Run: headless pygame with SDL's dummy video driver; simulated clock (each Clock.tick advances the game by its frame time, no real sleeping); random seed 0; keys injected as events and as key.get_pressed() state; no mouse input.
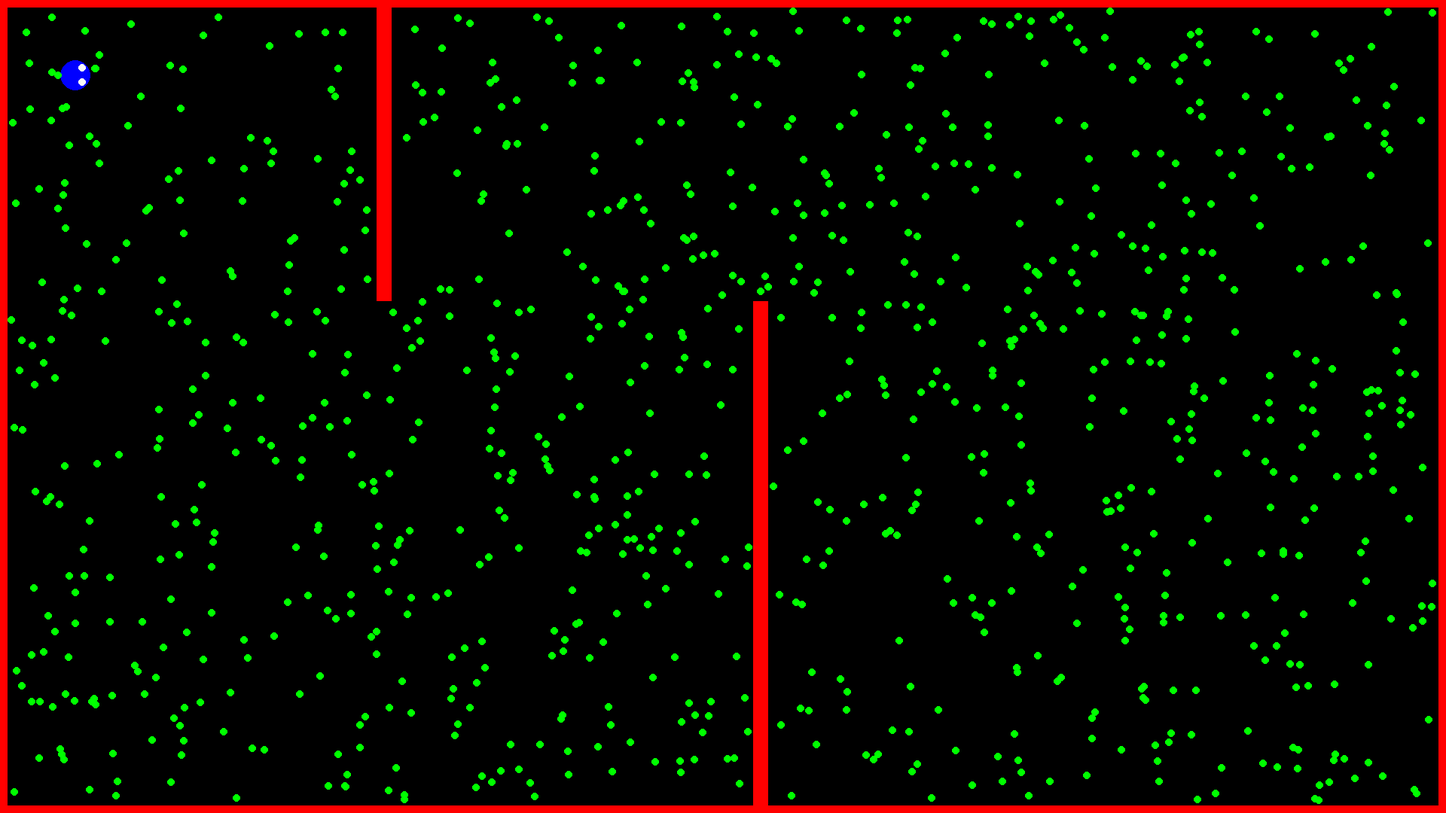
Frame 1 of 4 · flips 1–60 · no input
Frame 2 of 4 · flips 61–180 · tapped SPACE, RETURN · held RIGHT (→), D · screen unchanged from frame 1, image omitted
Frame 3 of 4 · flips 181–300 · held DOWN (↓), S · screen unchanged from frame 2, image omitted
Frame 4 of 4 · flips 301–420 · held LEFT (←), A, UP (↑), W · screen unchanged from frame 3, image omitted

The pygame program that drew these frames:

import pygame
import random
import math

#extra math for rotating the lil guy
def dotproduct(v1, v2):
  return sum((a*b) for a, b in zip(v1, v2))

def length(v):
  return math.sqrt(dotproduct(v, v))

def angle(v1, v2):
  return math.acos(dotproduct(v1, v2) / (length(v1) * length(v2)))

def distance(v1, v2):
    return math.sqrt((v1[0] - v2[0])**2 + (v1[1] - v2[1])**2)

class navigationSystem:
    def __init__(self, parent):
        self.networkNodes = []
        for node in range(1000):
            pos = [random.uniform(0, parent.displaysize[0]), random.uniform(0, parent.displaysize[1])]
            for i in parent.collisionObjects:
                if (pos[0] + 5 > i.pos[0] and pos[0] - 5 < i.pos[0] + i.size[0]) and (pos[1] + 5 > i.pos[1] and pos[1] - 5 < i.pos[1] + i.size[1]):
                    break
            else:
                self.networkNodes.append(navigationNode(pos))


class navigationNode:
    def __init__(self, pos):
        self.name = "Empty"
        self.pos = pos
        self.ConnectingNodes = {}

class CollisionObject: #aka wall
    def __init__(self, pos, size):
        self.pos = pos
        self.size = size

    def draw(self, parent):
        pygame.draw.rect(parent.screen, (255, 0, 0), (self.pos[0], self.pos[1], self.size[0], self.size[1]))


class Robot:
    def __init__(self, parent):
        #self.pos = [random.uniform(0, parent.displaysize[0]), random.uniform(0, parent.displaysize[1])]
        self.pos = [100, 100]
        self.mass = 100
        self.rot = 0
        maxvel = 0.3
        #self.vel = [random.uniform(-maxvel, maxvel), random.uniform(-maxvel, maxvel)]
        self.vel = [0, 0]
        self.size = 20
        self.navigation = navigationSystem(parent)

    def collisionCheck(self, parent):
        #Collision checks
        #if you hit a wall it flips all the velocity vectors
        for i in parent.collisionObjects:
            if (self.pos[0] + self.size > i.pos[0] and self.pos[0] - self.size < i.pos[0] + i.size[0]) and (self.pos[1] + self.size > i.pos[1] and self.pos[1] - self.size < i.pos[1] + i.size[1]):
                self.vel[0] = -1*self.vel[0] + random.uniform(-self.vel[0]/2, self.vel[0]/2)
                self.vel[1] = -1*self.vel[1] + random.uniform(-self.vel[1]/2, self.vel[1]/2)

        for i in parent.robots:
            if distance(self.pos, i.pos) < self.size + i.size and i != self:
                self.vel[0] = -1*self.vel[0] + random.uniform(-self.vel[0]/2, self.vel[0]/2)
                self.vel[1] = -1*self.vel[1] + random.uniform(-self.vel[1]/2, self.vel[1]/2)


    def applyForce(self, force):
        self.vel[0] += force[0] / self.mass
        self.vel[1] += force[1] / self.mass
    
    def update(self, parent):
        self.pos[0] += self.vel[0] / parent.dt
        self.pos[1] += self.vel[1] / parent.dt
        self.rot = math.atan2(self.vel[1], self.vel[0]) if length(self.vel) != 0 else 0

        if length(self.vel) > 1:
            self.vel = [0.0, 0.0]

        self.collisionCheck(parent)

    def draw(self, parent):
        pygame.draw.circle(parent.screen, (0, 0, 255), self.pos, self.size)

        #pygame.draw.line(parent.screen, (0, 255, 0), self.pos, [self.pos[0] + math.cos(self.rot)*100, self.pos[1] + math.sin(self.rot)*100])
        
        #draw eyes
        eyeAngle = 45
        eye1Pos = [self.pos[0] + math.cos(self.rot + math.radians(eyeAngle)) * self.size/1.5, self.pos[1] + math.sin(self.rot + math.radians(eyeAngle)) * self.size/1.5]
        eye2Pos = [self.pos[0] + math.cos(self.rot - math.radians(eyeAngle)) * self.size/1.5, self.pos[1] + math.sin(self.rot - math.radians(eyeAngle)) * self.size/1.5]
        pygame.draw.circle(parent.screen, (250, 250, 250), eye1Pos, self.size/4)
        pygame.draw.circle(parent.screen, (250, 250, 250), eye2Pos, self.size/4)

        for i in self.navigation.networkNodes:
            pygame.draw.circle(parent.screen, (0, 255, 0), i.pos, 5)


class Main:
    def __init__(self):
        self.Active = True
        self.displaysize = (1920, 1080)
        self.clock = pygame.time.Clock()
        self.dt = 0 
        self.FrameRate = 60
        pygame.init()
        self.screen = pygame.display.set_mode(self.displaysize)
        
        self.collisionObjects = [
            #Outside walls
            CollisionObject([0, 0], [10, 1080]), CollisionObject([0, 0], [1920, 10]),
            CollisionObject([0, 1080-10], [1920, 10]), CollisionObject([1920-10, 0], [10, 1080]),

            CollisionObject([500, 0], [20, 400]), CollisionObject([1000, 400], [20, 800]),
        ]

        self.robots = []
        for i in range(1):
            self.robots.append(Robot(self))


    def main(self):
        while self.Active:
            self.screen.fill("black")

            for event in pygame.event.get():
                if event.type == pygame.QUIT:
                    self.Active = False

            self.dt = self.clock.tick(self.FrameRate) / 1000

            #draw queue
            for collisionObject in self.collisionObjects:
                collisionObject.draw(self)

            for robot in self.robots:
                robot.update(self)
                robot.draw(self)

                #robot.applyForce([random.uniform(-1, 1), random.uniform(-1, 1)])

            pygame.display.flip()
        pygame.quit()

main = Main()
main.main()
